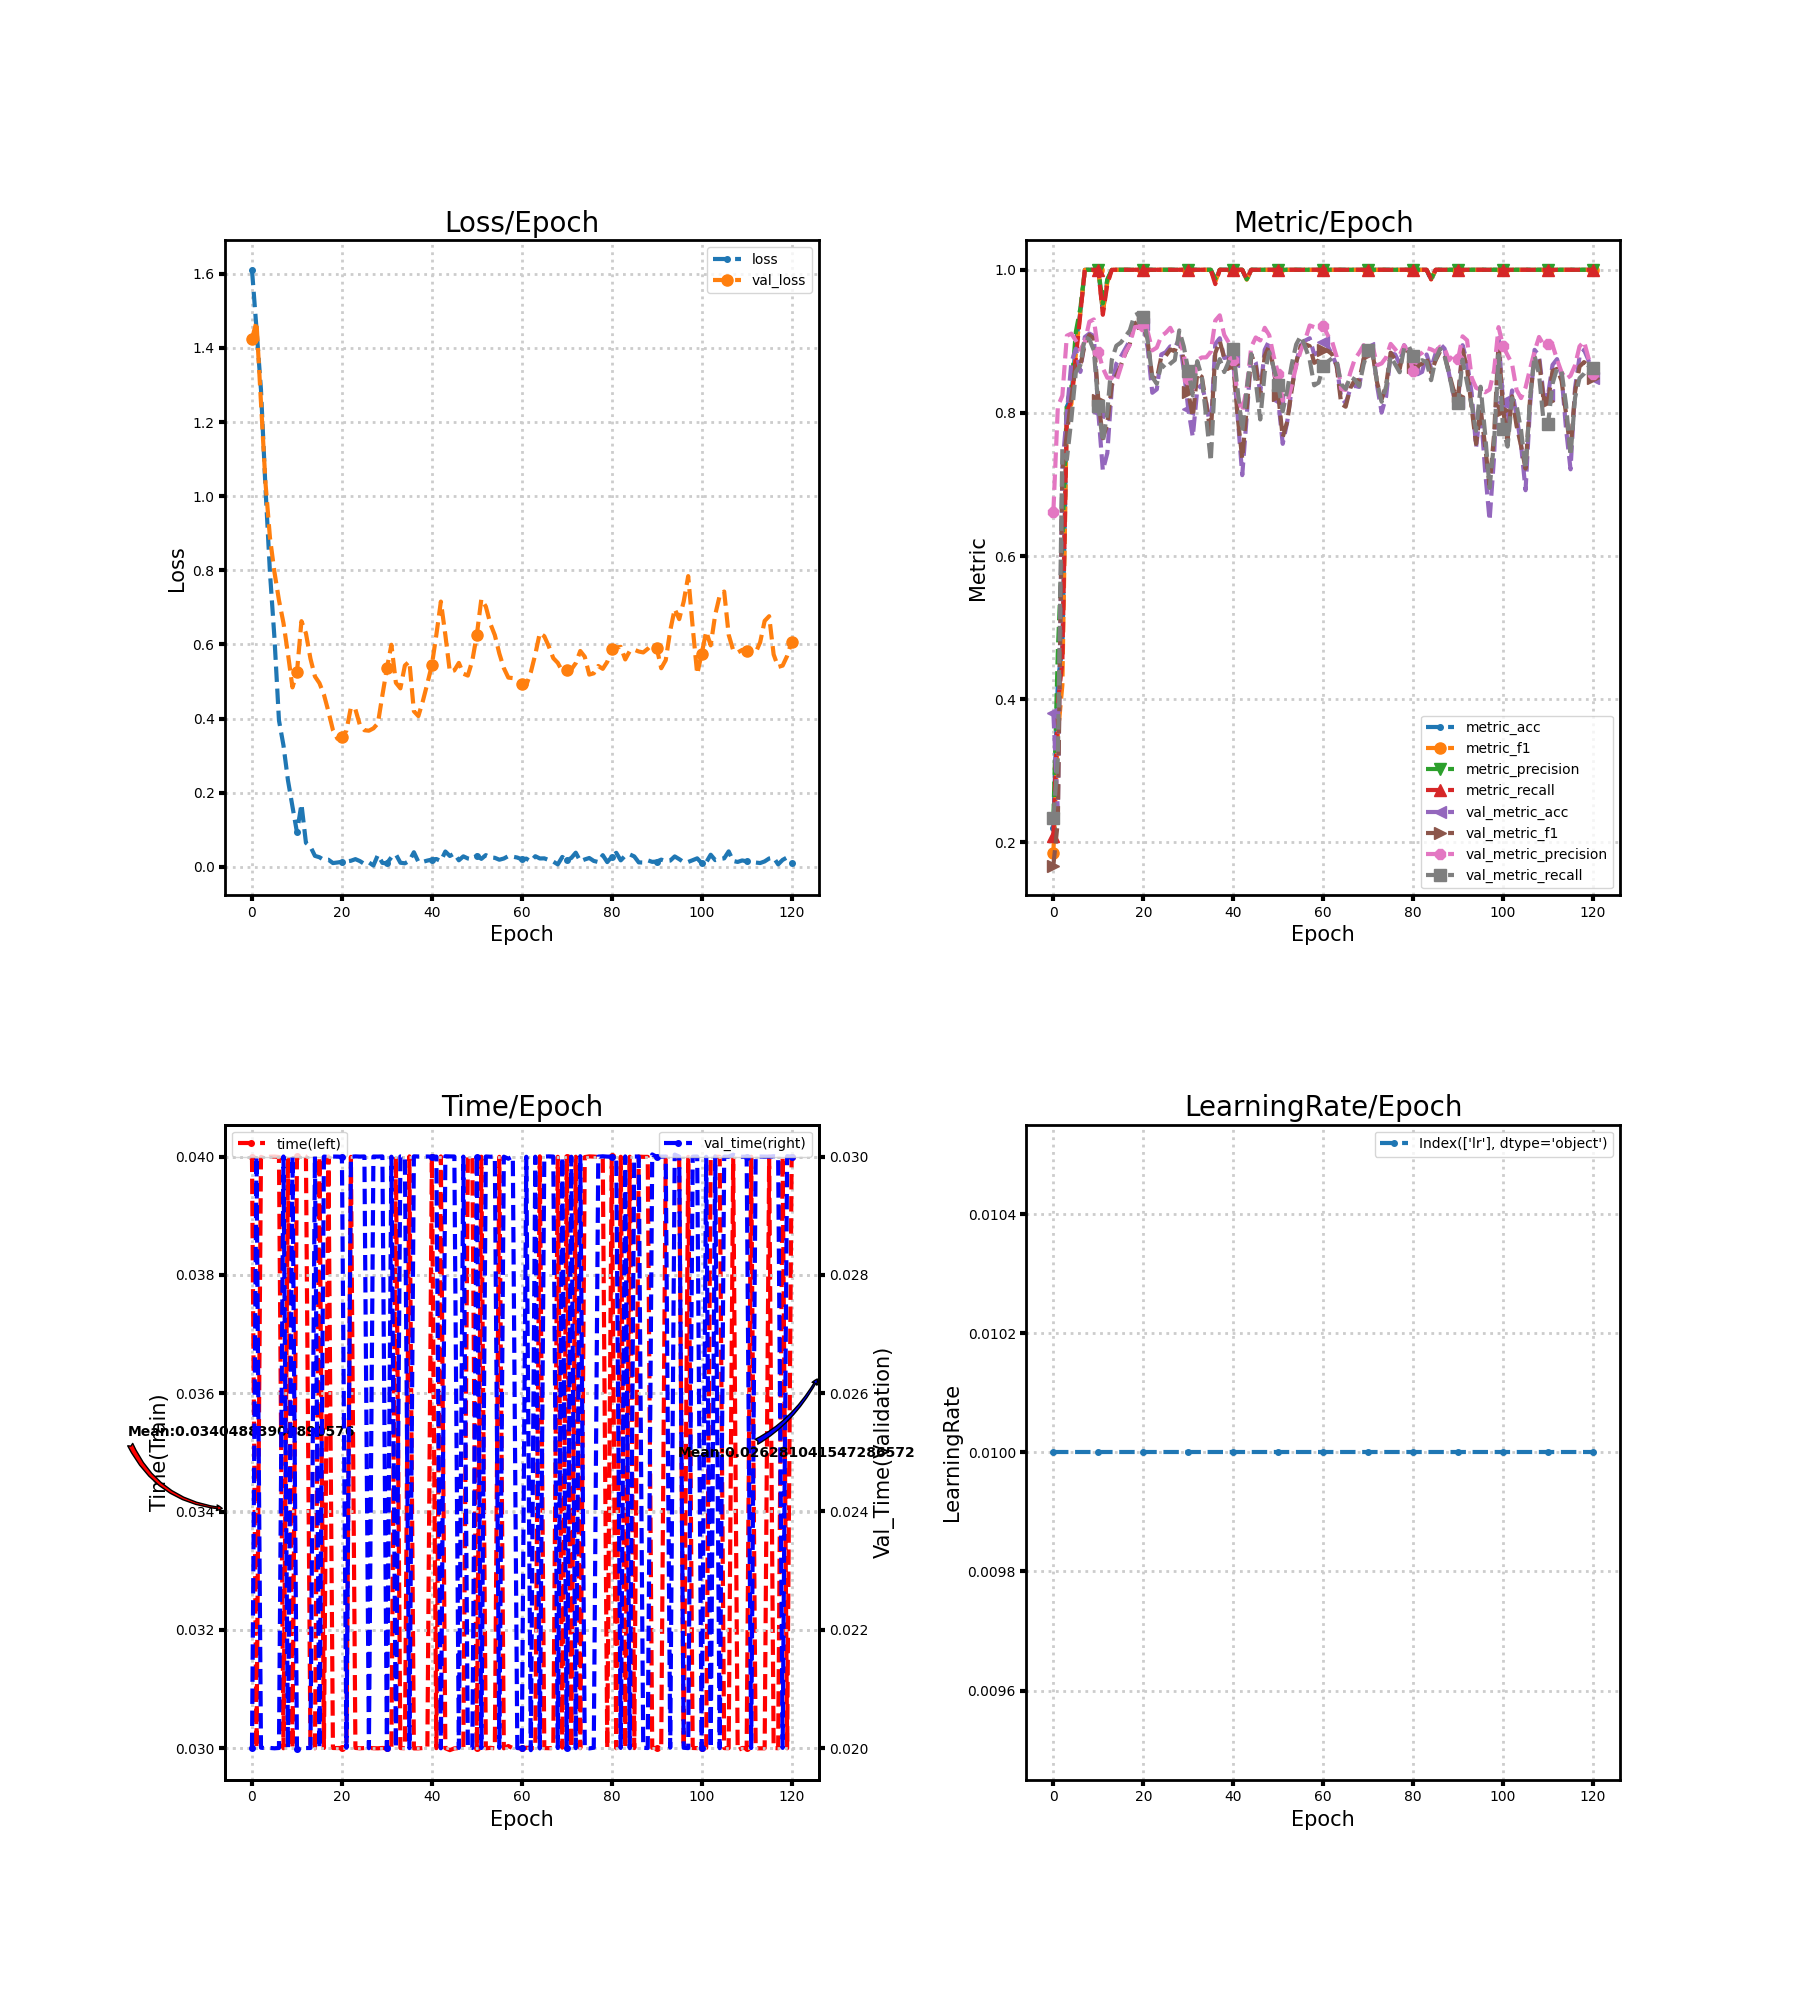

The table this chart was drawn from, first rows:
loss, metric_acc, metric_f1, metric_precision, metric_recall, time, lr, val_loss, val_metric_acc, val_metric_f1, val_metric_precision, val_metric_recall, val_time
1.611, 0.2206, 0.1855, 0.2327, 0.2095, 0.04, 0.01, 1.424, 0.3809, 0.1678, 0.6618, 0.2345, 0.02
1.452, 0.4265, 0.3505, 0.4683, 0.3943, 0.03, 0.01, 1.471, 0.2431, 0.2298, 0.8093, 0.3173, 0.03
1.287, 0.4706, 0.4198, 0.6188, 0.4524, 0.04, 0.01, 1.253, 0.7261, 0.7183, 0.8242, 0.7507, 0.02001
1.023, 0.8088, 0.8015, 0.814, 0.801, 0.03997, 0.01, 1.036, 0.799, 0.7706, 0.9079, 0.735, 0.02
0.7934, 0.8235, 0.8121, 0.8354, 0.8171, 0.04, 0.01, 0.8878, 0.8703, 0.8217, 0.9108, 0.7911, 0.02
0.6171, 0.8971, 0.8828, 0.9135, 0.8771, 0.04, 0.01, 0.7949, 0.8898, 0.8661, 0.901, 0.8574, 0.02
0.3953, 0.9412, 0.941, 0.9463, 0.9381, 0.03999, 0.01, 0.7195, 0.8574, 0.8661, 0.8883, 0.8669, 0.02
0.3277, 1.0, 1.0, 1.0, 1.0, 0.03, 0.01, 0.6581, 0.906, 0.8959, 0.8993, 0.9062, 0.03
0.2335, 1.0, 1.0, 1.0, 1.0, 0.04, 0.01, 0.5748, 0.9109, 0.909, 0.9274, 0.903, 0.02
0.1628, 1.0, 1.0, 1.0, 1.0, 0.03, 0.01, 0.4842, 0.9076, 0.904, 0.9307, 0.8875, 0.03
0.09336, 1.0, 1.0, 1.0, 1.0, 0.04001, 0.01, 0.5248, 0.8006, 0.818, 0.8854, 0.8094, 0.01999
0.1692, 0.9412, 0.9417, 0.9529, 0.9371, 0.04004, 0.01, 0.663, 0.7196, 0.7647, 0.8627, 0.7594, 0.01996
0.0649, 0.9853, 0.9826, 0.9867, 0.98, 0.04, 0.01, 0.63, 0.7439, 0.785, 0.8491, 0.8021, 0.02
0.05447, 1.0, 1.0, 1.0, 1.0, 0.03, 0.01, 0.5619, 0.8363, 0.84, 0.8491, 0.8744, 0.02
0.02967, 1.0, 1.0, 1.0, 1.0, 0.03, 0.01, 0.5138, 0.8687, 0.8519, 0.8439, 0.8938, 0.03
0.02598, 1.0, 1.0, 1.0, 1.0, 0.04, 0.01, 0.4958, 0.8784, 0.8665, 0.864, 0.8983, 0.02
0.01848, 1.0, 1.0, 1.0, 1.0, 0.03, 0.01, 0.4646, 0.8898, 0.883, 0.8845, 0.9067, 0.03
0.01924, 1.0, 1.0, 1.0, 1.0, 0.04, 0.01, 0.4191, 0.9011, 0.8964, 0.8953, 0.9153, 0.02999
0.0103, 1.0, 1.0, 1.0, 1.0, 0.03, 0.01, 0.3691, 0.9254, 0.9243, 0.9197, 0.9363, 0.03
0.01183, 1.0, 1.0, 1.0, 1.0, 0.03, 0.01, 0.3457, 0.9287, 0.9286, 0.9206, 0.9393, 0.03
0.01373, 1.0, 1.0, 1.0, 1.0, 0.03, 0.01, 0.3496, 0.9238, 0.9262, 0.9218, 0.9347, 0.03
0.01463, 1.0, 1.0, 1.0, 1.0, 0.03, 0.01, 0.3677, 0.8898, 0.8986, 0.913, 0.8995, 0.02
0.01649, 1.0, 1.0, 1.0, 1.0, 0.04, 0.01, 0.4307, 0.8282, 0.8502, 0.8874, 0.8502, 0.03
0.02088, 1.0, 1.0, 1.0, 1.0, 0.03, 0.01, 0.4249, 0.8331, 0.8473, 0.8913, 0.8407, 0.03
0.01555, 1.0, 1.0, 1.0, 1.0, 0.03, 0.01, 0.3825, 0.8817, 0.8788, 0.9075, 0.868, 0.03
0.007888, 1.0, 1.0, 1.0, 1.0, 0.03, 0.01, 0.3687, 0.8849, 0.8798, 0.9121, 0.8619, 0.03
0.01194, 1.0, 1.0, 1.0, 1.0, 0.03, 0.01, 0.3674, 0.893, 0.8887, 0.919, 0.8689, 0.02
0.003616, 1.0, 1.0, 1.0, 1.0, 0.03, 0.01, 0.3737, 0.8914, 0.8862, 0.9064, 0.8739, 0.03
0.03211, 1.0, 1.0, 1.0, 1.0, 0.03, 0.01, 0.3872, 0.9028, 0.9051, 0.9056, 0.9153, 0.03
0.01068, 1.0, 1.0, 1.0, 1.0, 0.03, 0.01, 0.4631, 0.8606, 0.8736, 0.8813, 0.8929, 0.03
0.009654, 1.0, 1.0, 1.0, 1.0, 0.03, 0.01, 0.5354, 0.8055, 0.8289, 0.8469, 0.8592, 0.02
0.02603, 1.0, 1.0, 1.0, 1.0, 0.03, 0.01, 0.5993, 0.7666, 0.7946, 0.8329, 0.8244, 0.03
0.03367, 1.0, 1.0, 1.0, 1.0, 0.04, 0.01, 0.4967, 0.8331, 0.8555, 0.8738, 0.8723, 0.02
0.01122, 1.0, 1.0, 1.0, 1.0, 0.03, 0.01, 0.4816, 0.8395, 0.8504, 0.8775, 0.8507, 0.03
0.00957, 1.0, 1.0, 1.0, 1.0, 0.03, 0.01, 0.5433, 0.8136, 0.8125, 0.8777, 0.7934, 0.03
0.01629, 1.0, 1.0, 1.0, 1.0, 0.04001, 0.01, 0.5542, 0.7763, 0.7703, 0.8854, 0.7325, 0.02
0.03944, 0.9853, 0.983, 0.9875, 0.98, 0.02999, 0.01, 0.4199, 0.8963, 0.8834, 0.929, 0.8568, 0.03
0.01358, 1.0, 1.0, 1.0, 1.0, 0.03, 0.01, 0.4068, 0.9044, 0.9004, 0.9364, 0.8752, 0.03
0.01361, 1.0, 1.0, 1.0, 1.0, 0.03, 0.01, 0.4476, 0.8768, 0.8766, 0.909, 0.8571, 0.03
0.01701, 1.0, 1.0, 1.0, 1.0, 0.03, 0.01, 0.4949, 0.8784, 0.8801, 0.8984, 0.8718, 0.03
0.01966, 1.0, 1.0, 1.0, 1.0, 0.04, 0.01, 0.5443, 0.872, 0.8686, 0.8734, 0.889, 0.03
0.02124, 1.0, 1.0, 1.0, 1.0, 0.03, 0.01, 0.6263, 0.7942, 0.7933, 0.8229, 0.8307, 0.03
0.01585, 1.0, 1.0, 1.0, 1.0, 0.04, 0.01, 0.7158, 0.7131, 0.736, 0.8018, 0.7742, 0.02
0.04148, 0.9853, 0.9862, 0.9867, 0.9867, 0.03, 0.01, 0.6255, 0.7958, 0.807, 0.8349, 0.834, 0.03001
0.02936, 1.0, 1.0, 1.0, 1.0, 0.02997, 0.01, 0.5263, 0.8817, 0.8814, 0.8922, 0.8822, 0.03
0.03607, 1.0, 1.0, 1.0, 1.0, 0.03, 0.01, 0.5301, 0.8703, 0.866, 0.9054, 0.8444, 0.03
0.01773, 1.0, 1.0, 1.0, 1.0, 0.03, 0.01, 0.5503, 0.8282, 0.8226, 0.9013, 0.7909, 0.02
0.02838, 1.0, 1.0, 1.0, 1.0, 0.03, 0.01, 0.5212, 0.8882, 0.8797, 0.9189, 0.8566, 0.03
0.02268, 1.0, 1.0, 1.0, 1.0, 0.04, 0.01, 0.5161, 0.9011, 0.8939, 0.9086, 0.8849, 0.02
0.02068, 1.0, 1.0, 1.0, 1.0, 0.04, 0.01, 0.5567, 0.8606, 0.8607, 0.8788, 0.8631, 0.02
0.03062, 1.0, 1.0, 1.0, 1.0, 0.02999, 0.01, 0.6263, 0.8185, 0.8257, 0.8548, 0.8394, 0.03
0.02151, 1.0, 1.0, 1.0, 1.0, 0.04, 0.01, 0.7223, 0.7569, 0.7663, 0.8172, 0.8024, 0.02
0.03175, 1.0, 1.0, 1.0, 1.0, 0.03, 0.01, 0.7023, 0.7877, 0.7876, 0.8143, 0.8314, 0.03
0.02533, 1.0, 1.0, 1.0, 1.0, 0.03, 0.01, 0.6562, 0.8347, 0.8323, 0.8385, 0.8677, 0.03
0.02444, 1.0, 1.0, 1.0, 1.0, 0.03, 0.01, 0.6252, 0.8703, 0.8711, 0.8659, 0.8957, 0.03
0.01926, 1.0, 1.0, 1.0, 1.0, 0.04, 0.01, 0.5757, 0.8947, 0.8935, 0.8867, 0.9076, 0.02
0.02256, 1.0, 1.0, 1.0, 1.0, 0.03, 0.01, 0.5363, 0.9011, 0.8961, 0.9023, 0.8925, 0.03
0.029, 1.0, 1.0, 1.0, 1.0, 0.03004, 0.01, 0.5107, 0.9044, 0.8934, 0.9222, 0.8742, 0.02996
0.02751, 1.0, 1.0, 1.0, 1.0, 0.03, 0.01, 0.5093, 0.8817, 0.87, 0.92, 0.8386, 0.03
0.0251, 1.0, 1.0, 1.0, 1.0, 0.03, 0.01, 0.5011, 0.8849, 0.8734, 0.923, 0.8425, 0.02
... 61 more rows
